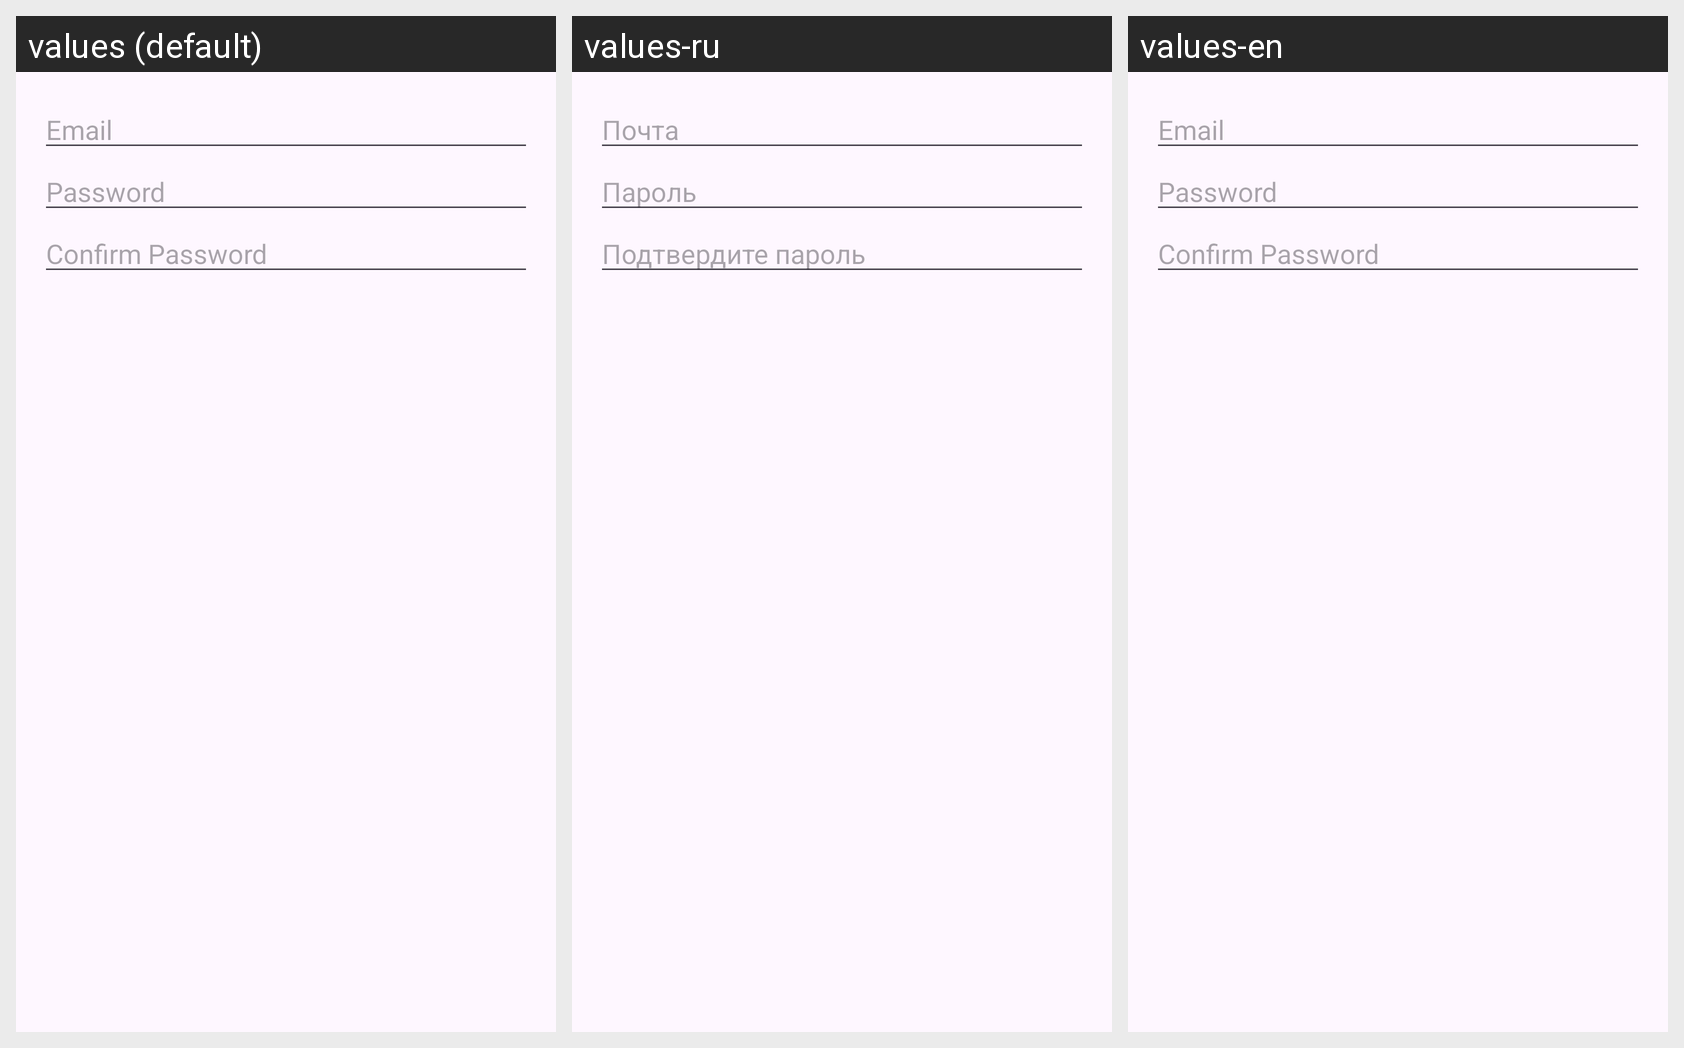

Locale-by-locale string values for the Android screen shown in this grid:
Android screen res/layout/activity_sign_up.xml rendered under 3 locales, left to right: values (default), values-ru, values-en. Device: Nexus 5 (rendered at 1080×1920; each locale shown at half size, 540×960, under a caption strip naming it); theme Theme.MyApplication.
Strings drawn on this screen, with the default value and each locale's value (text and hints the layout hard-codes, and strings that could not be matched under every locale, appear in the picture but are not listed):

email
  values: Email
  values-ru: Почта
  values-en: Email

password
  values: Password
  values-ru: Пароль
  values-en: Password

conf_password
  values: Confirm Password
  values-ru: Подтвердите пароль
  values-en: Confirm Password
